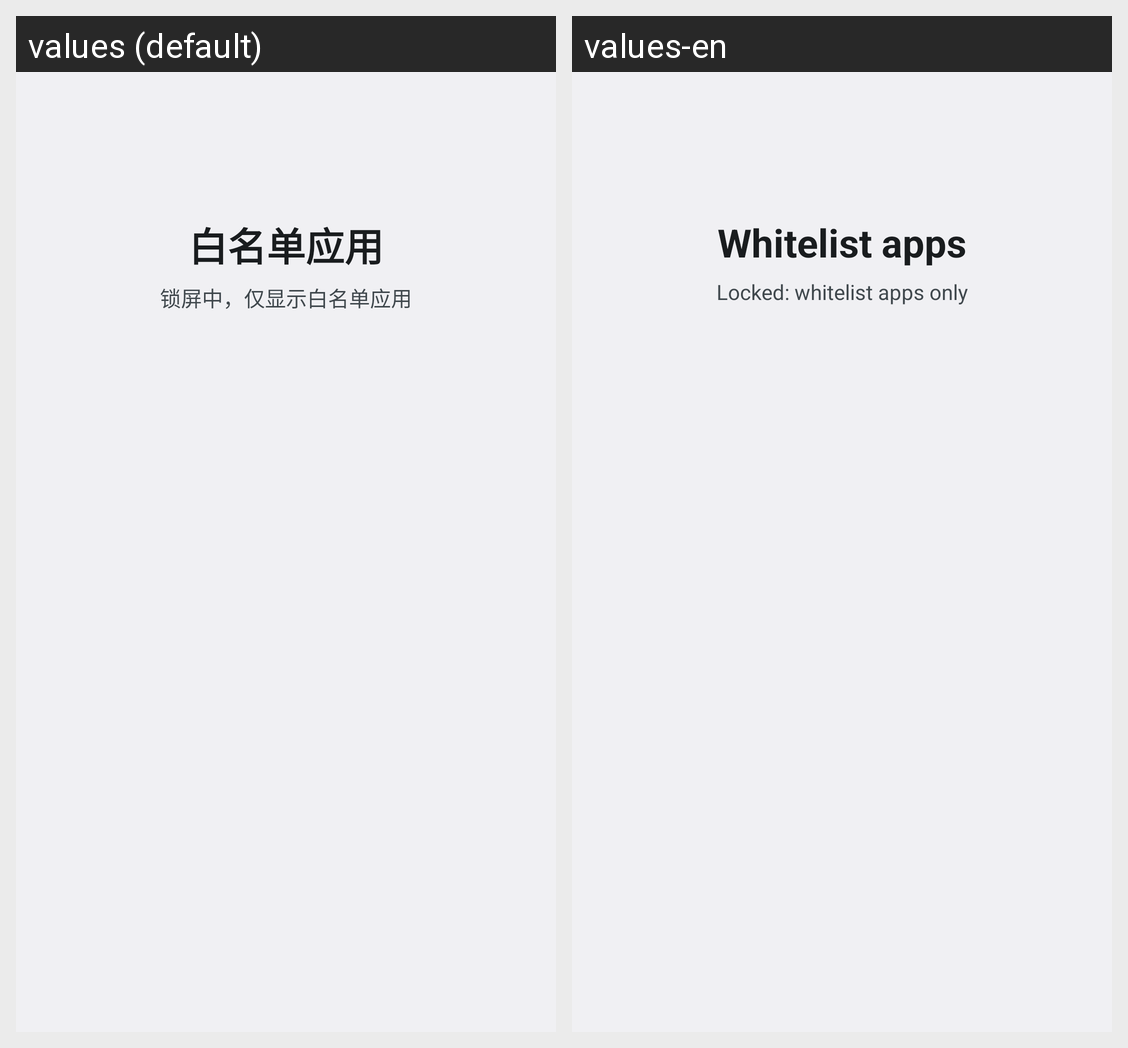

Translations of the strings shown on this Android screen, per locale in the grid:
Android screen res/layout/activity_whitelist_home.xml rendered under 2 locales, left to right: values (default), values-en. Device: Nexus 5 (rendered at 1080×1920; each locale shown at half size, 540×960, under a caption strip naming it); theme AppTheme.
Strings drawn on this screen, with the default value and each locale's value (text and hints the layout hard-codes, and strings that could not be matched under every locale, appear in the picture but are not listed):

whitelist_home_title
  values: 白名单应用
  values-en: Whitelist apps

whitelist_home_subtitle
  values: 锁屏中，仅显示白名单应用
  values-en: Locked: whitelist apps only
